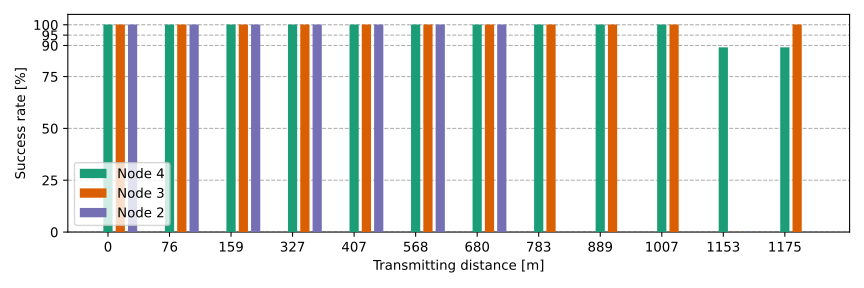

The table this chart was drawn from, first rows:
spot, spot, 4, 3, 2
0, 0, 100, 100, 100
1, 1, 100, 100, 100
2, 2, 100, 100, 100
3, 3, 100, 100, 100
4, 4, 100, 100, 100
5, 5, 100, 100, 100
6, 6, 100, 100, 100
7, 7, 100, 100, 0
8, 8, 100, 100, 0
9, 9, 100, 100, 0
10, 10, 89, 0, 0
11, 11, 89, 100, 0
